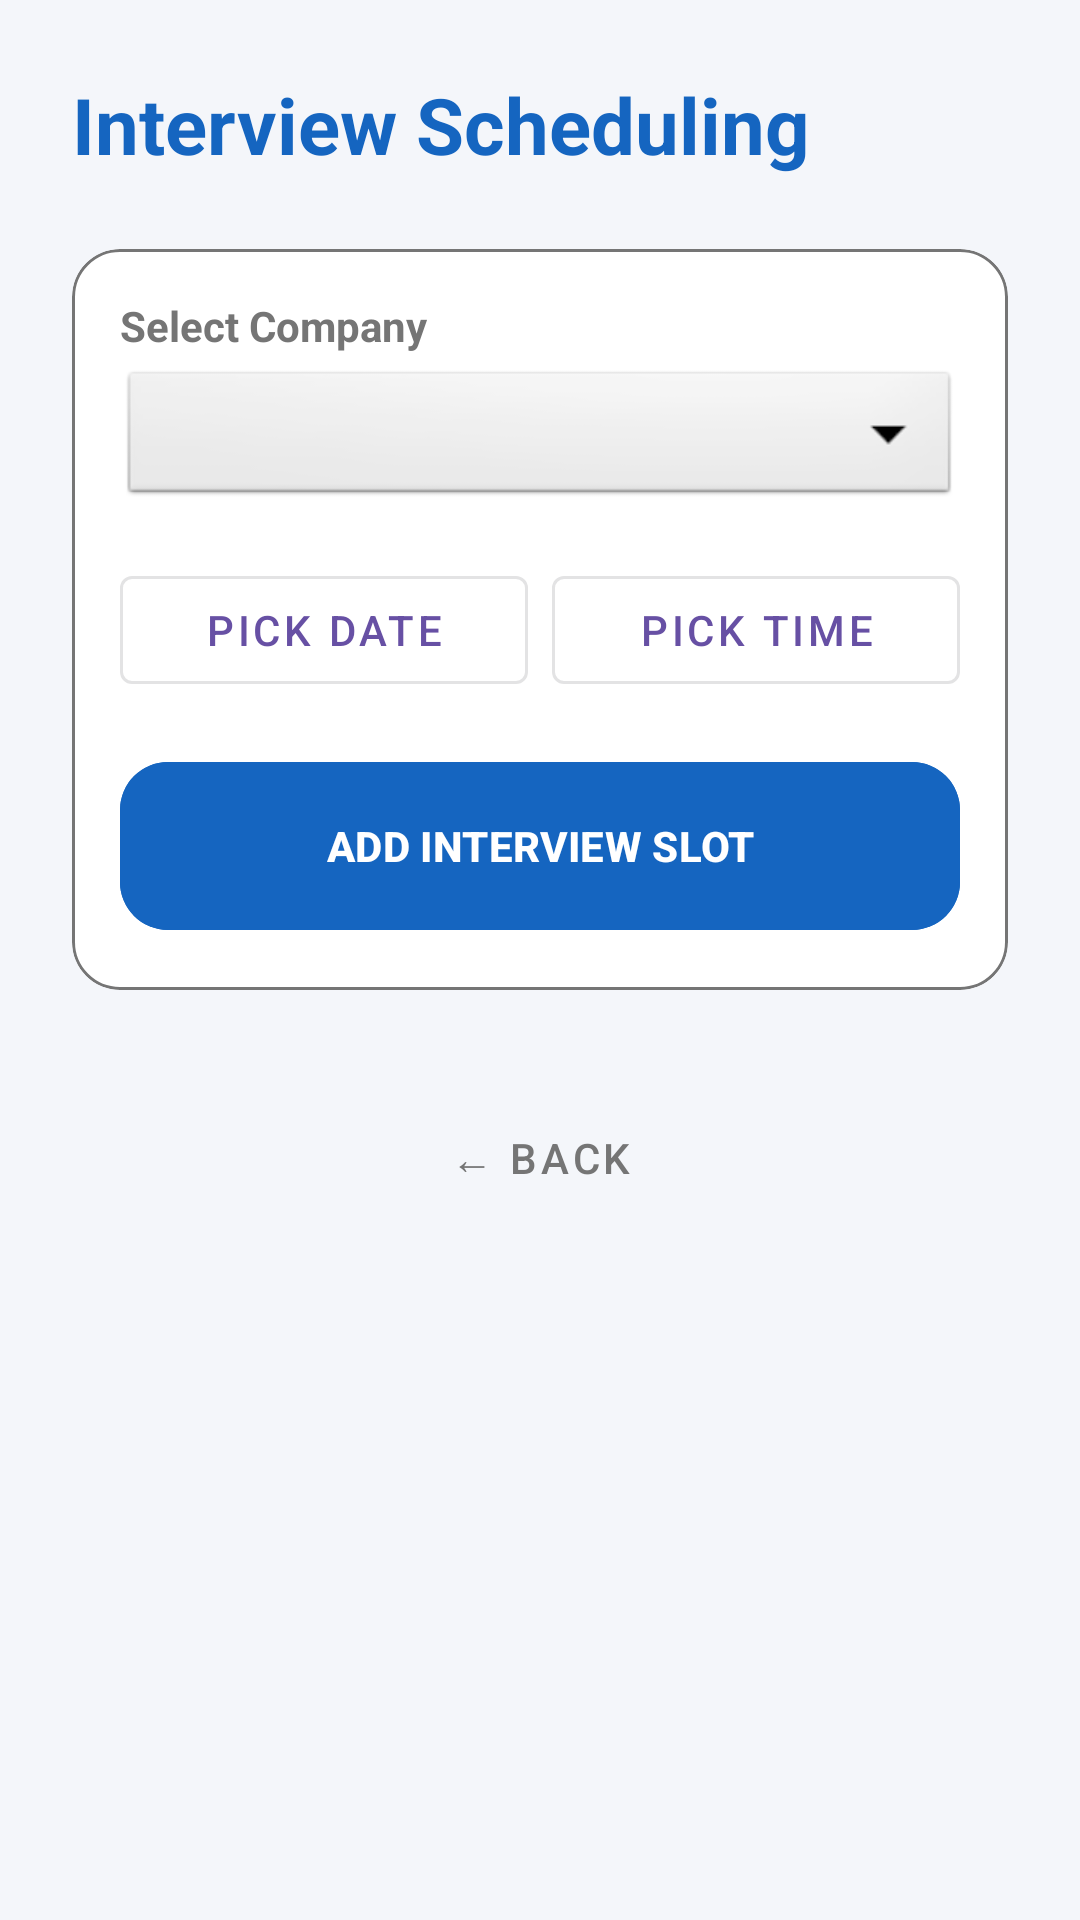

Write the Android layout XML for this screen, with the resource values it uses.
<!-- AndroidManifest.xml: application theme Theme.CampusPlacementTracker -->
<!-- res/layout/activity_admin_manage_slots.xml -->
<?xml version="1.0" encoding="utf-8"?>
<LinearLayout xmlns:android="http://schemas.android.com/apk/res/android"
    xmlns:app="http://schemas.android.com/apk/res-auto"
    android:layout_width="match_parent"
    android:layout_height="match_parent"
    android:orientation="vertical"
    android:fitsSystemWindows="true"
    android:background="@color/lightBackground"
    android:padding="24dp">

    <TextView
        android:layout_width="wrap_content"
        android:layout_height="wrap_content"
        android:text="Interview Scheduling"
        android:textSize="26sp"
        android:textStyle="bold"
        android:textColor="@color/primaryBlue"
        android:layout_marginBottom="24dp" />

    <com.google.android.material.card.MaterialCardView
        android:layout_width="match_parent"
        android:layout_height="wrap_content"
        app:cardCornerRadius="16dp"
        app:cardElevation="0dp"
        app:strokeWidth="1dp"
        app:strokeColor="@color/textGray"
        app:cardBackgroundColor="@color/cardBackground"
        android:layout_marginBottom="24dp">

        <LinearLayout
            android:layout_width="match_parent"
            android:layout_height="wrap_content"
            android:orientation="vertical"
            android:padding="16dp">

            <TextView
                android:layout_width="wrap_content"
                android:layout_height="wrap_content"
                android:text="Select Company"
                android:textStyle="bold"
                android:textColor="@color/textGray"
                android:layout_marginBottom="4dp" />

            <Spinner
                android:id="@+id/spinnerSlotCompany"
                android:layout_width="match_parent"
                android:layout_height="48dp"
                android:layout_marginBottom="16dp"
                android:background="@android:drawable/btn_dropdown" />

            <LinearLayout
                android:layout_width="match_parent"
                android:layout_height="wrap_content"
                android:orientation="horizontal"
                android:layout_marginBottom="16dp">

                <com.google.android.material.button.MaterialButton
                    android:id="@+id/btnSlotDate"
                    style="@style/Widget.MaterialComponents.Button.OutlinedButton"
                    android:layout_width="0dp"
                    android:layout_height="wrap_content"
                    android:layout_weight="1"
                    android:text="Pick Date"
                    android:layout_marginEnd="4dp" />

                <com.google.android.material.button.MaterialButton
                    android:id="@+id/btnSlotTime"
                    style="@style/Widget.MaterialComponents.Button.OutlinedButton"
                    android:layout_width="0dp"
                    android:layout_height="wrap_content"
                    android:layout_weight="1"
                    android:text="Pick Time"
                    android:layout_marginStart="4dp" />
            </LinearLayout>

            <com.google.android.material.button.MaterialButton
                android:id="@+id/btnAddSlot"
                android:layout_width="match_parent"
                android:layout_height="64dp"
                android:text="ADD INTERVIEW SLOT"
                android:textStyle="bold"
                app:cornerRadius="16dp"
                android:elevation="4dp"
                android:backgroundTint="@color/primaryBlue" />

        </LinearLayout>
    </com.google.android.material.card.MaterialCardView>

    <com.google.android.material.button.MaterialButton
        android:id="@+id/btnSlotBack"
        style="@style/Widget.MaterialComponents.Button.TextButton"
        android:layout_width="wrap_content"
        android:layout_height="64dp"
        android:text="← BACK"
        android:textColor="@color/textGray"
        android:layout_gravity="center_horizontal" />

</LinearLayout>
<!-- resources referenced by this layout -->
<resources>
  <color name="cardBackground">#FFFFFF</color>
  <color name="lightBackground">#F4F6FA</color>
  <color name="primaryBlue">#1565C0</color>
  <color name="textGray">#757575</color>
  <style name="Theme.CampusPlacementTracker" parent="Base.Theme.CampusPlacementTracker" />
  <style name="Base.Theme.CampusPlacementTracker" parent="Theme.Material3.DayNight.NoActionBar">
          
          
      </style>
</resources>
